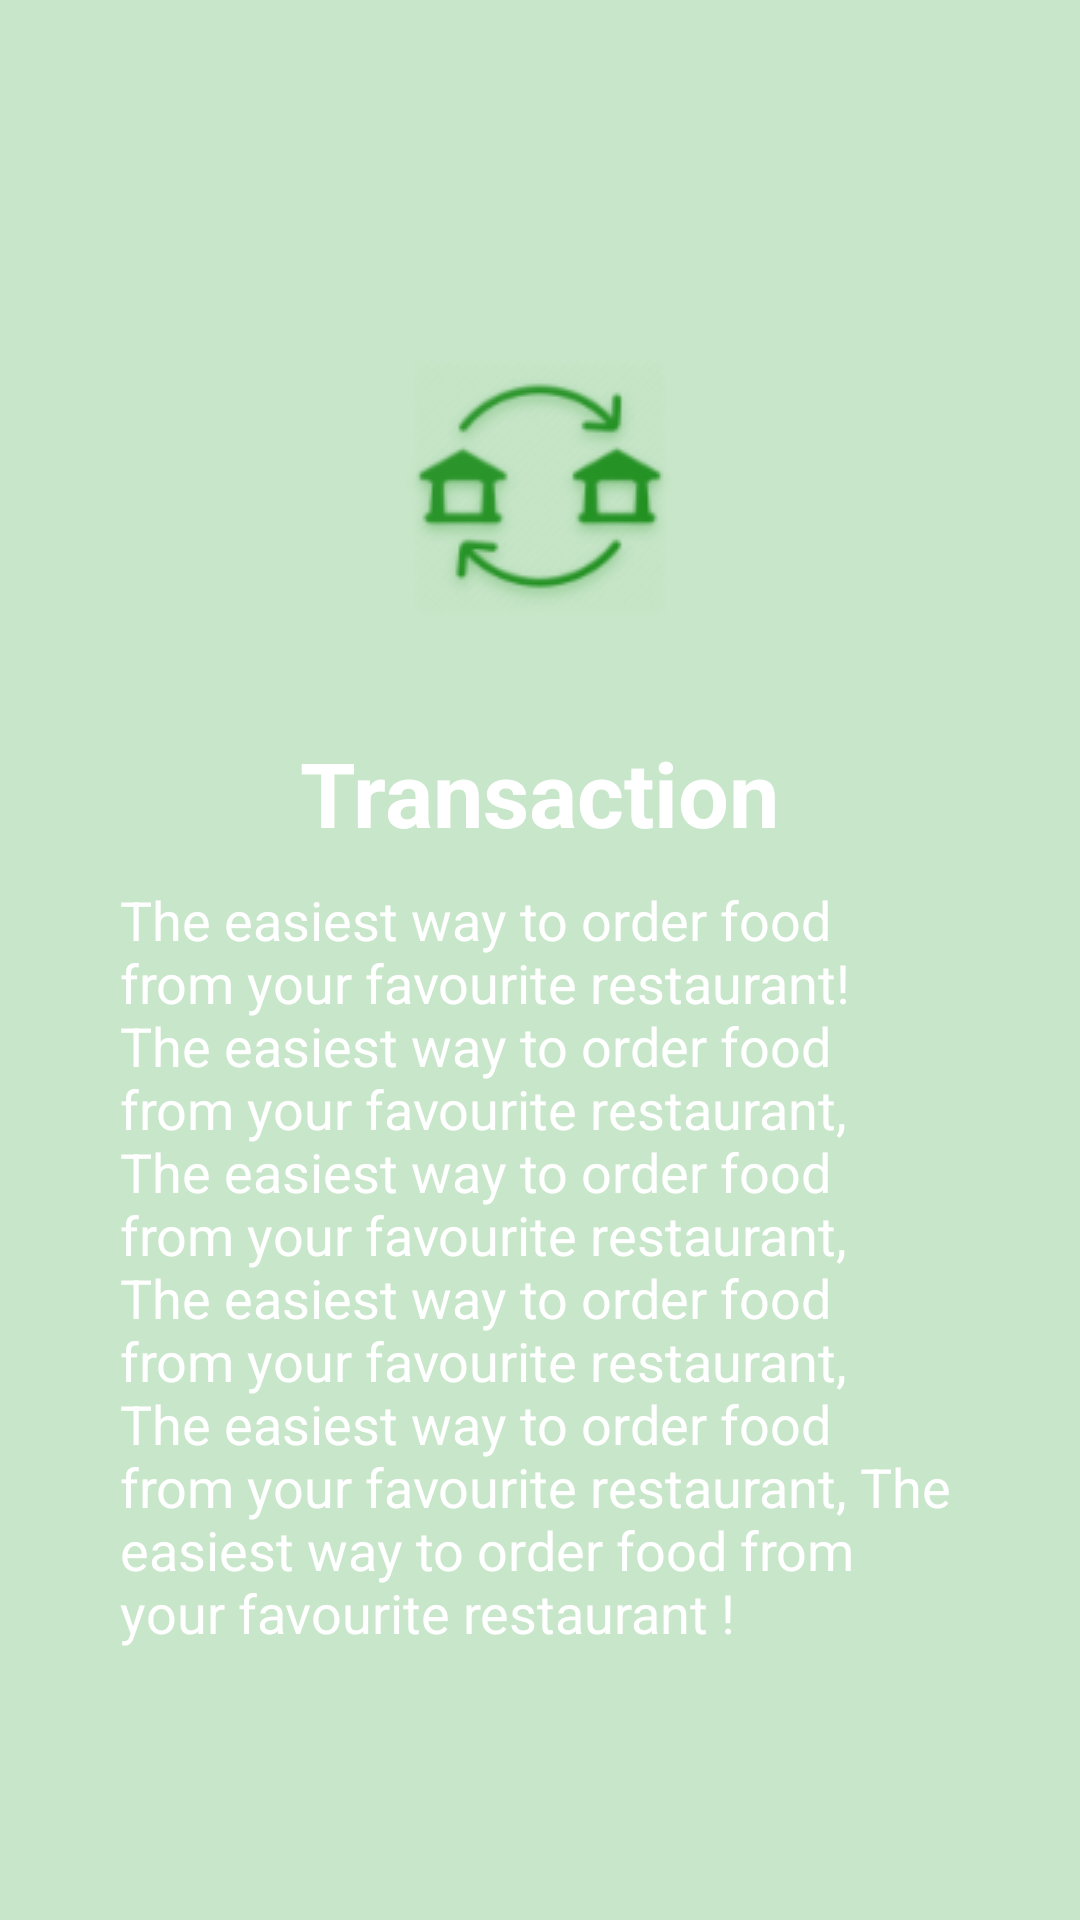

Layout XML and referenced resources for this Android screen:
<!-- AndroidManifest.xml: application theme AppTheme -->
<!-- res/layout/first_slide.xml -->
<?xml version="1.0" encoding="utf-8"?>
<RelativeLayout xmlns:android="http://schemas.android.com/apk/res/android"
    android:layout_width="match_parent"
    android:layout_height="match_parent"
    android:background="@color/colorSlide_1">

    <LinearLayout
        android:layout_width="wrap_content"
        android:layout_height="wrap_content"
        android:layout_centerInParent="true"
        android:gravity="center_horizontal"
        android:orientation="vertical">

        <ImageView
            android:id="@+id/img_discount"
            android:layout_width="wrap_content"
            android:layout_height="wrap_content"
            android:contentDescription="@null"
            android:src="@drawable/ic_transactions" />

        <TextView
            android:id="@+id/slide_title"
            android:layout_width="wrap_content"
            android:layout_height="wrap_content"
            android:layout_marginTop="10dp"
            android:gravity="center_horizontal"
            android:text="@string/transaction"
            android:textColor="@color/colorWhite"
            android:textSize="30sp"
            android:textStyle="bold" />

        <TextView
            android:id="@+id/slide_desc"
            android:layout_width="wrap_content"
            android:layout_height="wrap_content"
            android:layout_marginLeft="40dp"
            android:layout_marginRight="40dp"
            android:layout_marginTop="10dp"
            android:text="@string/slide_1_desc"
            android:textColor="@color/colorWhite"
            android:textSize="18sp" />

    </LinearLayout>


</RelativeLayout>
<!-- resources referenced by this layout -->
<resources>
  <color name="colorSlide_1">#c8e6c9</color>
  <color name="colorWhite">#ffffff</color>
  <!-- drawable ic_transactions: png bitmap (drawable, 15274 bytes) -->
  <string name="slide_1_desc">The easiest way to order food from your favourite restaurant!
      The easiest way to order food from your favourite restaurant,
      The easiest way to order food from your favourite restaurant,
      The easiest way to order food from your favourite restaurant,
      The easiest way to order food from your favourite restaurant,
      The easiest way to order food from your favourite restaurant !</string>
  <string name="transaction">Transaction</string>
  <style name="AppTheme" parent="Theme.AppCompat.Light.DarkActionBar">
          
          <item name="colorPrimary">@color/colorPrimary</item>
          <item name="colorPrimaryDark">@color/colorPrimaryDark</item>
          <item name="colorAccent">@color/colorAccent</item>
      </style>
  <color name="colorPrimary">#00A650</color>
  <color name="colorPrimaryDark">#029347</color>
  <color name="colorAccent">#B11016</color>
</resources>
